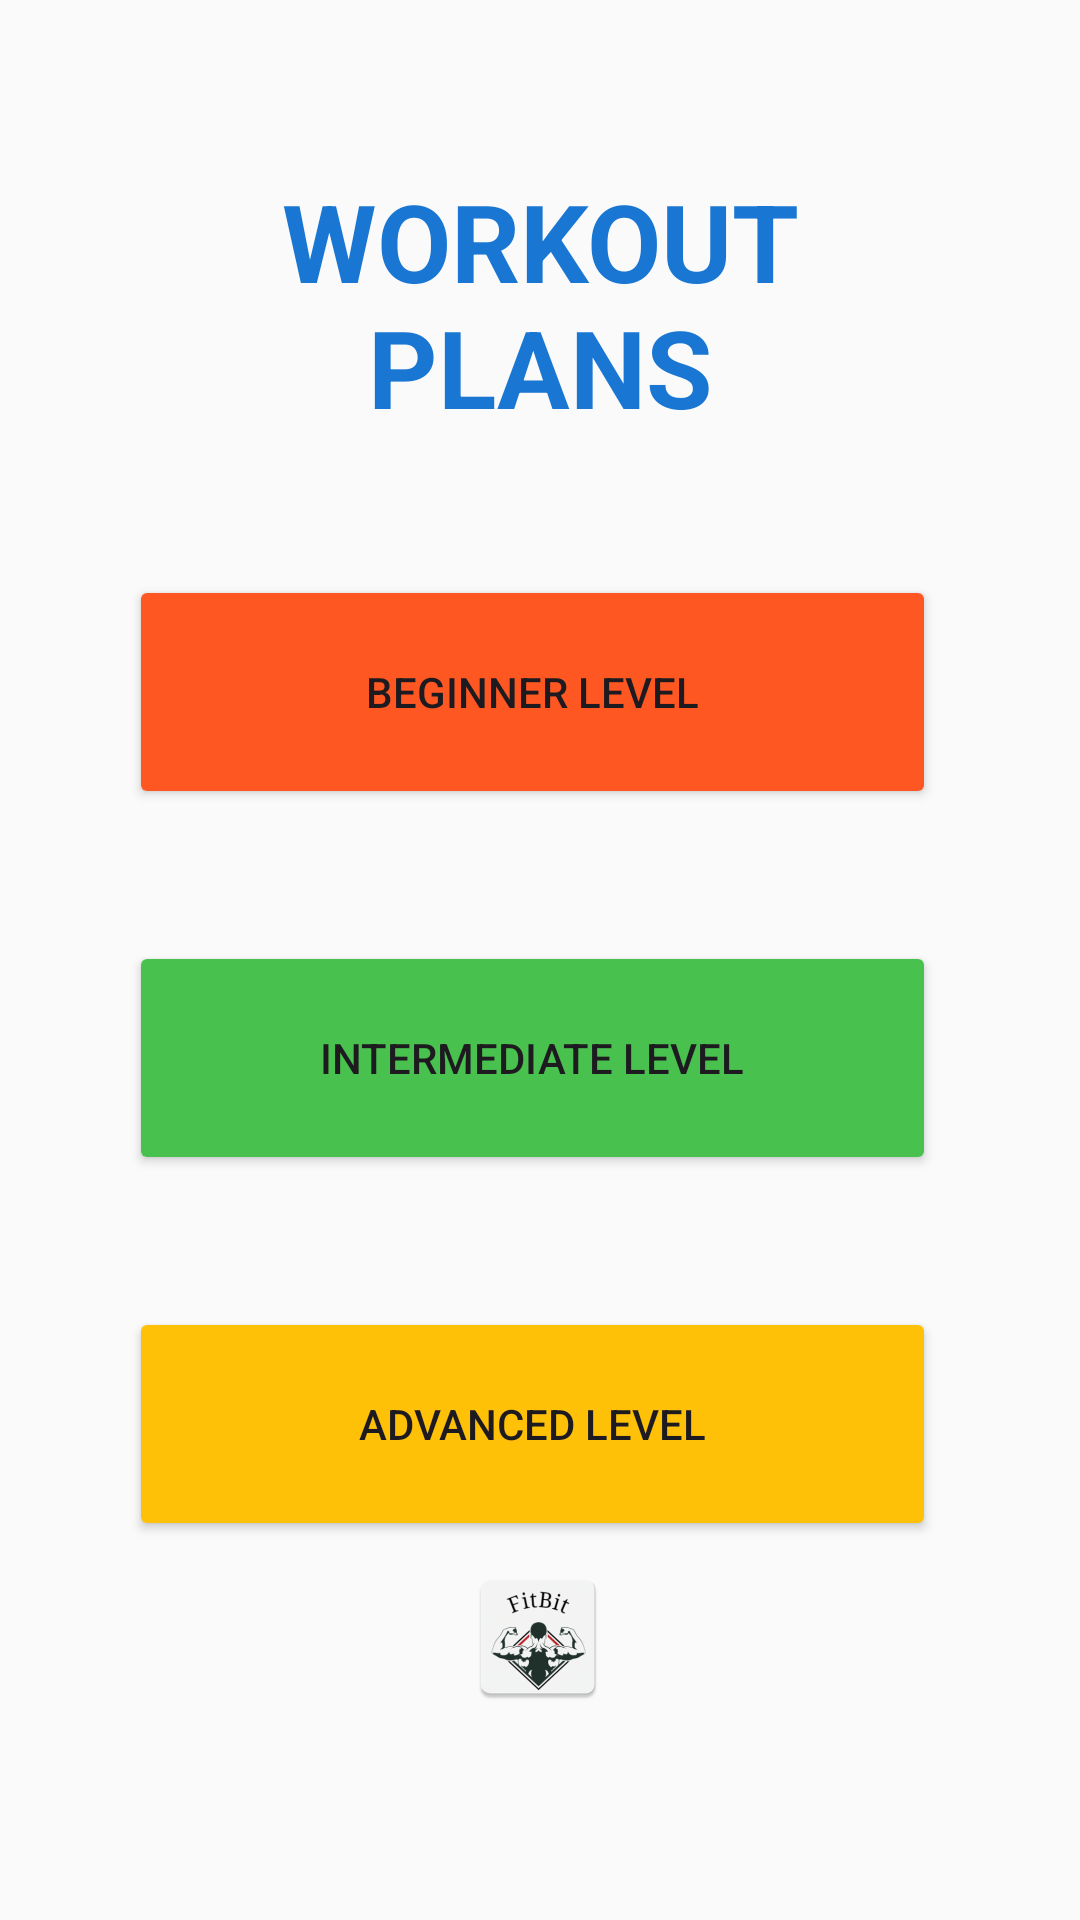

Layout XML and referenced resources for this Android screen:
<!-- AndroidManifest.xml: application theme Theme.Material3.DayNight.NoActionBar -->
<!-- res/layout/activity_workout_plans.xml -->
<?xml version="1.0" encoding="utf-8"?>
<androidx.constraintlayout.widget.ConstraintLayout xmlns:android="http://schemas.android.com/apk/res/android"
    xmlns:app="http://schemas.android.com/apk/res-auto"
    xmlns:tools="http://schemas.android.com/tools"
    android:layout_width="match_parent"
    android:layout_height="match_parent"
    android:background="#FAFAFA"
    tools:context=".Workout_Plans">


    <TextView
        android:id="@+id/textView7"
        android:layout_width="261dp"
        android:layout_height="113dp"
        android:layout_marginTop="56dp"
        android:text="WORKOUT PLANS"
        android:textAlignment="center"
        android:textColor="#1976D2"
        android:textSize="36sp"
        android:textStyle="bold"
        app:layout_constraintEnd_toEndOf="parent"
        app:layout_constraintStart_toStartOf="parent"
        app:layout_constraintTop_toTopOf="parent" />

    <Button
        android:id="@+id/button7"
        android:layout_width="269dp"
        android:layout_height="78dp"
        android:backgroundTint="#FF5722"
        android:onClick="Beginner"
        android:text="BEGINNER LEVEL"
        app:layout_constraintBottom_toBottomOf="parent"
        app:layout_constraintEnd_toEndOf="parent"
        app:layout_constraintHorizontal_bias="0.471"
        app:layout_constraintStart_toStartOf="parent"
        app:layout_constraintTop_toTopOf="parent"
        app:layout_constraintVertical_bias="0.341" />

    <Button
        android:id="@+id/button8"
        android:layout_width="269dp"
        android:layout_height="78dp"
        android:layout_marginTop="44dp"
        android:backgroundTint="#49C14E"
        android:onClick="Intermediate"
        android:text="INTERMEDIATE LEVEL"
        app:layout_constraintEnd_toEndOf="parent"
        app:layout_constraintHorizontal_bias="0.471"
        app:layout_constraintStart_toStartOf="parent"
        app:layout_constraintTop_toBottomOf="@+id/button7" />

    <Button
        android:id="@+id/button9"
        android:layout_width="269dp"
        android:layout_height="78dp"
        android:layout_marginTop="44dp"
        android:backgroundTint="#FFC107"
        android:onClick="Advanced"
        android:text="ADVANCED LEVEL"
        app:layout_constraintBottom_toBottomOf="parent"
        app:layout_constraintEnd_toEndOf="parent"
        app:layout_constraintHorizontal_bias="0.471"
        app:layout_constraintStart_toStartOf="parent"
        app:layout_constraintTop_toBottomOf="@+id/button8"
        app:layout_constraintVertical_bias="0.0" />

    <ImageView
        android:id="@+id/imageView"
        android:layout_width="wrap_content"
        android:layout_height="wrap_content"
        app:layout_constraintBottom_toBottomOf="parent"
        app:layout_constraintEnd_toEndOf="parent"
        app:layout_constraintHorizontal_bias="0.498"
        app:layout_constraintStart_toStartOf="parent"
        app:layout_constraintTop_toTopOf="parent"
        app:layout_constraintVertical_bias="0.881"
        app:srcCompat="@mipmap/ic_launcher" />
</androidx.constraintlayout.widget.ConstraintLayout>
<!-- resources referenced by this layout -->
<resources>
  <!-- mipmap ic_launcher: webp bitmap (mipmap-hdpi, 3096 bytes) -->
</resources>
